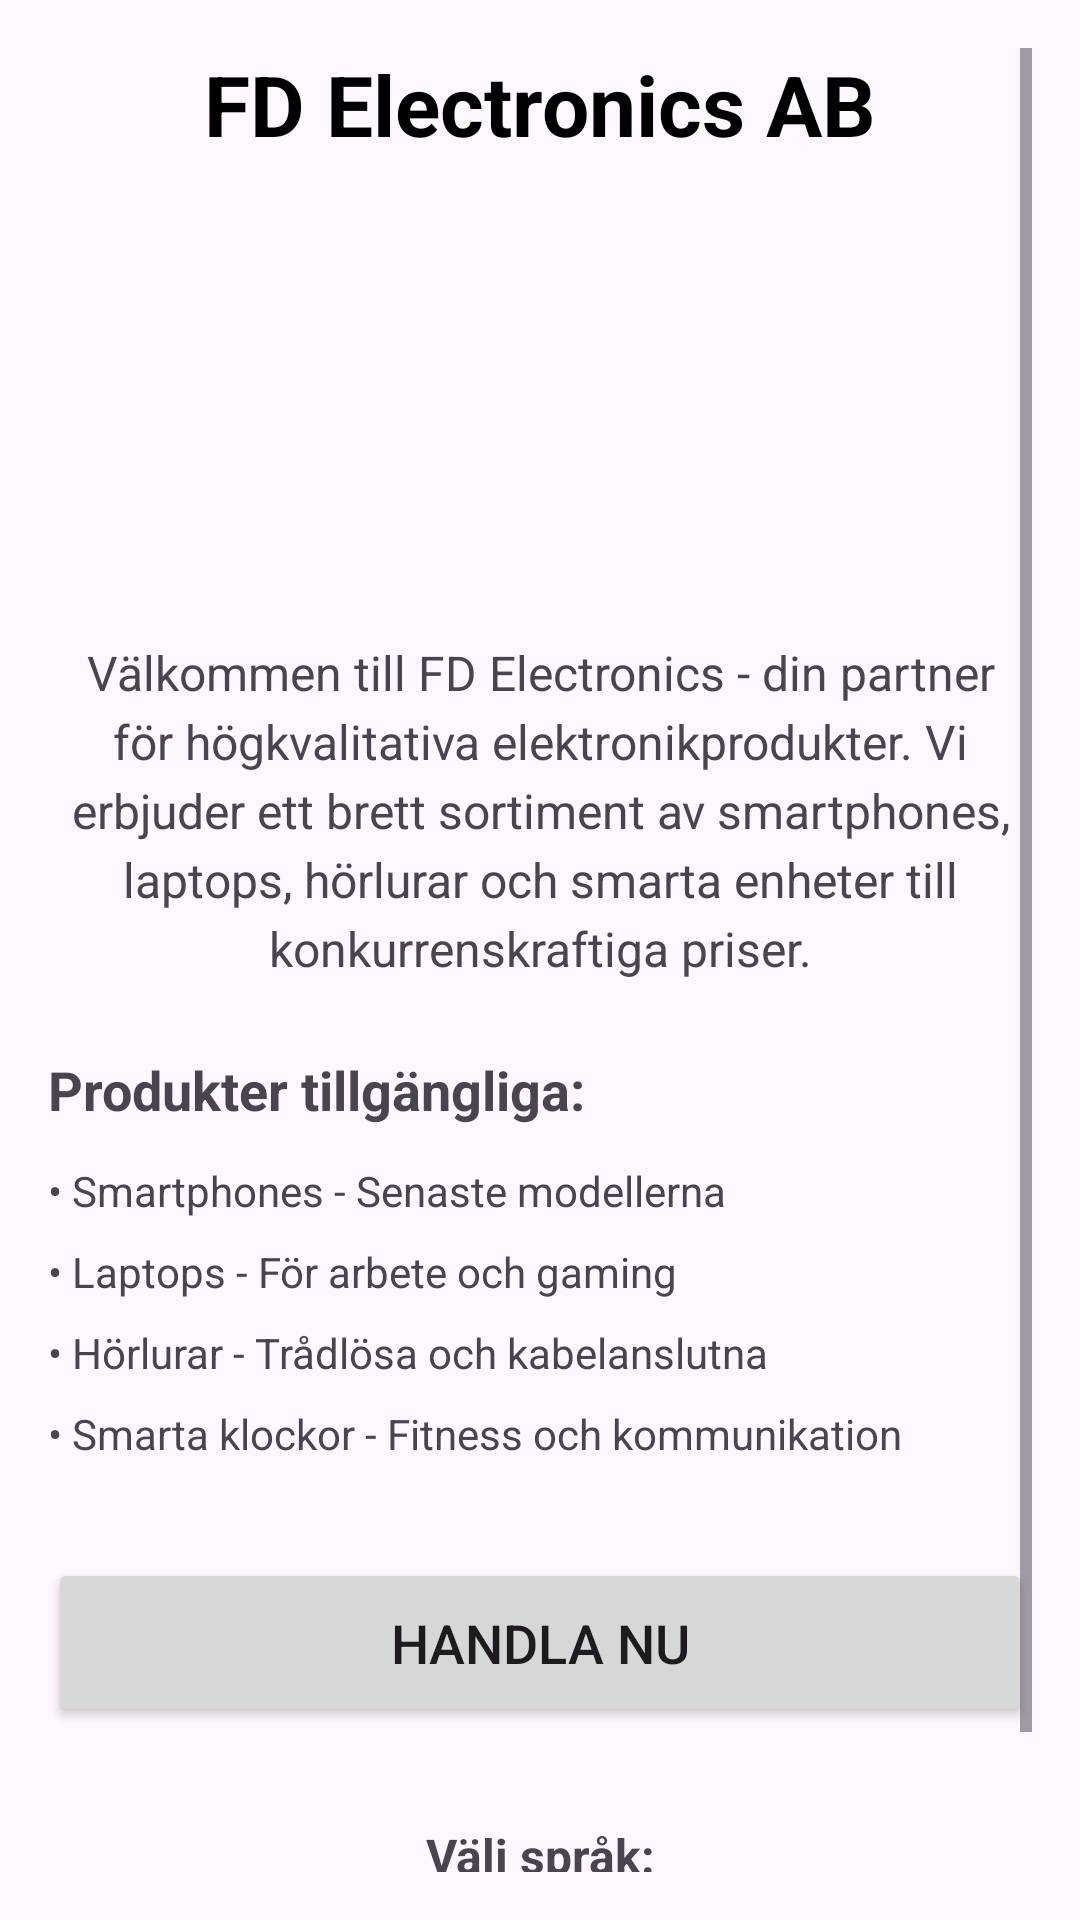

Reconstruct the res/layout file that produces this screen, plus the resources it refers to.
<!-- AndroidManifest.xml: application theme Theme.FD_Varukorg -->
<!-- res/layout/activity_main.xml -->
<?xml version="1.0" encoding="utf-8"?>
<ScrollView xmlns:android="http://schemas.android.com/apk/res/android"
    xmlns:app="http://schemas.android.com/apk/res-auto"
    xmlns:tools="http://schemas.android.com/tools"
    android:layout_width="match_parent"
    android:layout_height="match_parent"
    android:padding="16dp"
    tools:context=".MainActivity">

    <LinearLayout
        android:layout_width="match_parent"
        android:layout_height="wrap_content"
        android:orientation="vertical"
        android:gravity="center_horizontal">

        <TextView
            android:layout_width="wrap_content"
            android:layout_height="wrap_content"
            android:text="@string/company_name"
            android:textSize="28sp"
            android:textStyle="bold"
            android:textColor="@color/black"
            android:layout_marginBottom="16dp" />

        <ImageView
            android:layout_width="120dp"
            android:layout_height="120dp"
            android:src="@drawable/ic_launcher_foreground"
            android:background="@drawable/ic_launcher_background"
            android:layout_marginBottom="24dp" />

        <TextView
            android:layout_width="match_parent"
            android:layout_height="wrap_content"
            android:text="@string/company_description"
            android:textSize="16sp"
            android:textAlignment="center"
            android:layout_marginBottom="24dp"
            android:lineSpacingExtra="4dp" />

        <TextView
            android:layout_width="match_parent"
            android:layout_height="wrap_content"
            android:text="@string/products_available"
            android:textSize="18sp"
            android:textStyle="bold"
            android:layout_marginBottom="12dp" />

        <TextView
            android:layout_width="match_parent"
            android:layout_height="wrap_content"
            android:text="@string/product_1"
            android:textSize="14sp"
            android:layout_marginBottom="8dp" />

        <TextView
            android:layout_width="match_parent"
            android:layout_height="wrap_content"
            android:text="@string/product_2"
            android:textSize="14sp"
            android:layout_marginBottom="8dp" />

        <TextView
            android:layout_width="match_parent"
            android:layout_height="wrap_content"
            android:text="@string/product_3"
            android:textSize="14sp"
            android:layout_marginBottom="8dp" />

        <TextView
            android:layout_width="match_parent"
            android:layout_height="wrap_content"
            android:text="@string/product_4"
            android:textSize="14sp"
            android:layout_marginBottom="32dp" />

        <Button
            android:id="@+id/btn_shop"
            android:layout_width="match_parent"
            android:layout_height="wrap_content"
            android:text="@string/btn_shop"
            android:textSize="18sp"
            android:layout_marginBottom="32dp"
            android:padding="16dp" />

        <TextView
            android:layout_width="match_parent"
            android:layout_height="wrap_content"
            android:text="@string/language_selection"
            android:textSize="16sp"
            android:textStyle="bold"
            android:layout_marginBottom="16dp"
            android:textAlignment="center" />

        <LinearLayout
            android:layout_width="wrap_content"
            android:layout_height="wrap_content"
            android:orientation="horizontal"
            android:gravity="center">

            <Button
                android:id="@+id/btn_swedish"
                android:layout_width="wrap_content"
                android:layout_height="wrap_content"
                android:text="@string/btn_swedish"
                android:layout_marginEnd="16dp"
                style="@style/Widget.Material3.Button.OutlinedButton" />

            <Button
                android:id="@+id/btn_english"
                android:layout_width="wrap_content"
                android:layout_height="wrap_content"
                android:text="@string/btn_english"
                style="@style/Widget.Material3.Button.OutlinedButton" />

        </LinearLayout>

    </LinearLayout>

</ScrollView>
<!-- resources referenced by this layout -->
<resources>
  <color name="black">#FF000000</color>
  <string name="btn_english">English</string>
  <string name="btn_shop">Handla Nu</string>
  <string name="btn_swedish">Svenska</string>
  <string name="company_description">Välkommen till FD Electronics - din partner för högkvalitativa elektronikprodukter. Vi erbjuder ett brett sortiment av smartphones, laptops, hörlurar och smarta enheter till konkurrenskraftiga priser.</string>
  <string name="company_name">FD Electronics AB</string>
  <string name="language_selection">Välj språk:</string>
  <string name="product_1">• Smartphones - Senaste modellerna</string>
  <string name="product_2">• Laptops - För arbete och gaming</string>
  <string name="product_3">• Hörlurar - Trådlösa och kabelanslutna</string>
  <string name="product_4">• Smarta klockor - Fitness och kommunikation</string>
  <string name="products_available">Produkter tillgängliga:</string>
  <style name="Theme.FD_Varukorg" parent="Base.Theme.FD_Varukorg" />
  <style name="Base.Theme.FD_Varukorg" parent="Theme.Material3.DayNight.NoActionBar">
          
          
      </style>
</resources>
